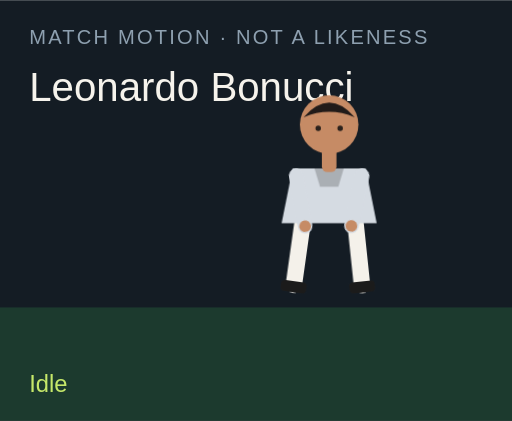
t = 0.00 s
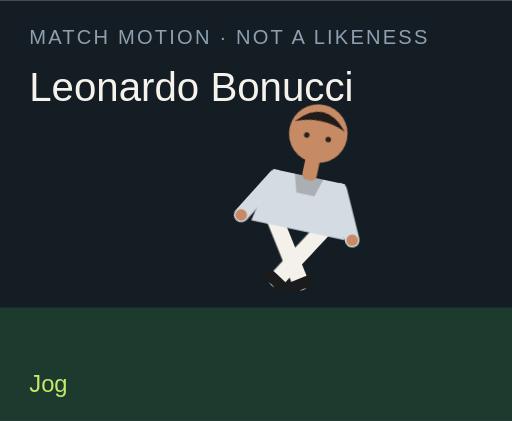
t = 1.50 s
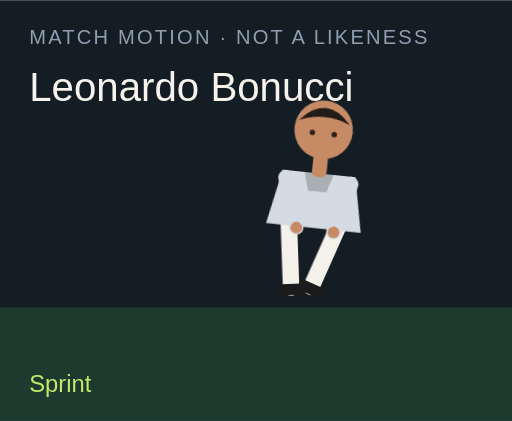
t = 3.00 s
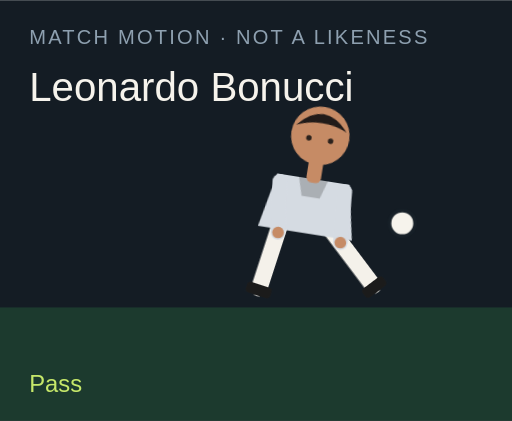
t = 4.50 s
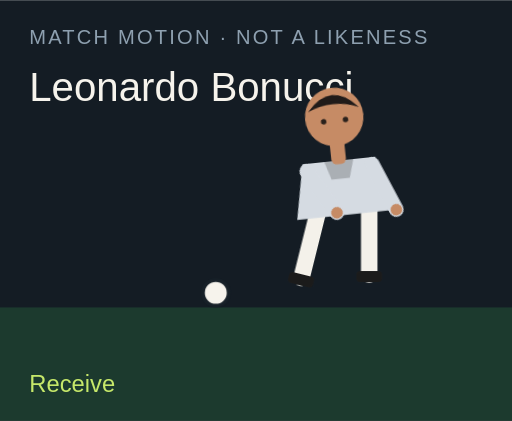
t = 6.00 s
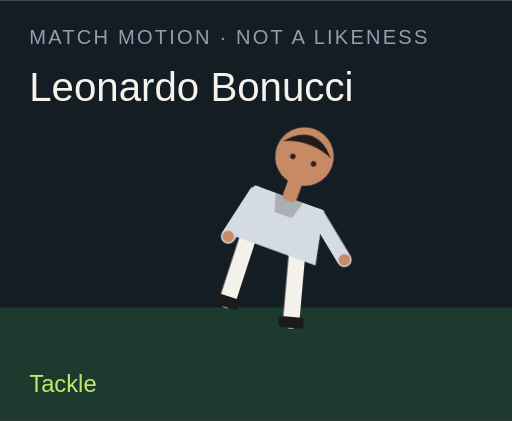
t = 7.50 s

The animated SVG that drew these frames (rendered in a browser with its animation timeline set to each time). Animation: 18 CSS @keyframes rules; one cycle of 9.00 s, repeats indefinitely.

<?xml version="1.0" encoding="UTF-8"?>
<svg xmlns="http://www.w3.org/2000/svg" viewBox="0 0 280 230" role="img">
  <style>@media (prefers-reduced-motion: reduce){animate,animateTransform{display:none}}</style>
  <rect width="280" height="230" fill="#141c24"/>
  <rect y="168" width="280" height="62" fill="#1c3a2e"/>
  <text x="16" y="24" fill="#8ea0b0" font-family="Arial,sans-serif" font-size="11" letter-spacing="1.2">MATCH MOTION · NOT A LIKENESS</text>
  <text x="16" y="55" fill="#f6f3ec" font-family="Impact,sans-serif" font-size="22">Leonardo Bonucci</text>
  <circle r="7" fill="#f6f3ec" stroke="#172028" stroke-width="2" id="motion-32198" cx="150" cy="160" opacity="0">
    
    
    
  </circle>
  <g transform="translate(132 40)">
    <g id="motion-32220" transform="rotate(0 48 90)">
      
      <g id="motion-32222" transform="translate(0 0)">
        
        <g transform="translate(34 78)"><g id="motion-32224" transform="rotate(8)"><path d="M0 0 V38" stroke="#f4f1ea" stroke-width="9" stroke-linecap="round"/><rect x="-7" y="36" width="14" height="6" rx="2" fill="#1b1b1b"/></g></g>
        <g transform="translate(62 78)"><g id="motion-32226" transform="rotate(-6)"><path d="M0 0 V38" stroke="#f4f1ea" stroke-width="9" stroke-linecap="round"/><rect x="-7" y="36" width="14" height="6" rx="2" fill="#1b1b1b"/></g></g>
        <path d="M28 52 h40 l6 30 H22 Z" fill="#d5dbe2"/>
        <path d="M40 52 h16 l-3 10 H43 Z" fill="#000" opacity=".2"/>
        <g transform="translate(30 56)"><g id="motion-32228" transform="rotate(-10)"><path d="M0 0 V28" stroke="#d5dbe2" stroke-width="8" stroke-linecap="round"/><circle cx="0" cy="28" r="3.2" fill="#c68b65"/></g></g>
        <g transform="translate(66 56)"><g id="motion-32230" transform="rotate(12)"><path d="M0 0 V28" stroke="#d5dbe2" stroke-width="8" stroke-linecap="round"/><circle cx="0" cy="28" r="3.2" fill="#c68b65"/></g></g>
        <rect x="44" y="40" width="8" height="14" rx="3" fill="#c68b65"/>
        <circle cx="48" cy="28" r="16" fill="#c68b65"/>
        <path d="M34 24 Q48 8 62 24 Q48 18 34 24" fill="#211b19"/>
        <circle cx="42" cy="30" r="1.5" fill="#2a211c"/><circle cx="54" cy="30" r="1.5" fill="#2a211c"/>
      </g>
    </g>
  </g>
  <text x="16" y="214" fill="#c6e86a" font-family="Arial,sans-serif" font-size="13" opacity="1" id="motion-32202">Idle</text><text x="16" y="214" fill="#c6e86a" font-family="Arial,sans-serif" font-size="13" opacity="0" id="motion-32204">Jog</text><text x="16" y="214" fill="#c6e86a" font-family="Arial,sans-serif" font-size="13" opacity="0" id="motion-32206">Sprint</text><text x="16" y="214" fill="#c6e86a" font-family="Arial,sans-serif" font-size="13" opacity="0" id="motion-32208">Dribble</text><text x="16" y="214" fill="#c6e86a" font-family="Arial,sans-serif" font-size="13" opacity="0" id="motion-32210">Pass</text><text x="16" y="214" fill="#c6e86a" font-family="Arial,sans-serif" font-size="13" opacity="0" id="motion-32212">Shoot</text><text x="16" y="214" fill="#c6e86a" font-family="Arial,sans-serif" font-size="13" opacity="0" id="motion-32214">Receive</text><text x="16" y="214" fill="#c6e86a" font-family="Arial,sans-serif" font-size="13" opacity="0" id="motion-32216">Tackle</text><text x="16" y="214" fill="#c6e86a" font-family="Arial,sans-serif" font-size="13" opacity="0" id="motion-32218">Point</text>
<style>@keyframes track-32199{0%{cx:150px}11.1%{cx:156px}22.2%{cx:164px}33.300000000000004%{cx:142px}44.4%{cx:190px}55.60000000000001%{cx:250px}66.7%{cx:118px}77.8%{cx:150px}88.9%{cx:150px}100%{cx:150px}}@keyframes track-32200{0%{cy:160px}11.1%{cy:158px}22.2%{cy:154px}33.300000000000004%{cy:156px}44.4%{cy:148px}55.60000000000001%{cy:96px}66.7%{cy:160px}77.8%{cy:160px}88.9%{cy:160px}100%{cy:160px}}@keyframes track-32201{0%{opacity:0}11.1%{opacity:0}22.2%{opacity:0}33.300000000000004%{opacity:1}44.4%{opacity:1}55.60000000000001%{opacity:1}66.7%{opacity:1}77.8%{opacity:0}88.9%{opacity:0}100%{opacity:0}}@keyframes track-32203{0%{opacity:1}11.1%{opacity:0}22.2%{opacity:0}33.300000000000004%{opacity:0}44.4%{opacity:0}55.60000000000001%{opacity:0}66.7%{opacity:0}77.8%{opacity:0}88.9%{opacity:0}100%{opacity:1}}@keyframes track-32205{0%{opacity:0}11.1%{opacity:1}22.2%{opacity:0}33.300000000000004%{opacity:0}44.4%{opacity:0}55.60000000000001%{opacity:0}66.7%{opacity:0}77.8%{opacity:0}88.9%{opacity:0}100%{opacity:0}}@keyframes track-32207{0%{opacity:0}11.1%{opacity:0}22.2%{opacity:1}33.300000000000004%{opacity:0}44.4%{opacity:0}55.60000000000001%{opacity:0}66.7%{opacity:0}77.8%{opacity:0}88.9%{opacity:0}100%{opacity:0}}@keyframes track-32209{0%{opacity:0}11.1%{opacity:0}22.2%{opacity:0}33.300000000000004%{opacity:1}44.4%{opacity:0}55.60000000000001%{opacity:0}66.7%{opacity:0}77.8%{opacity:0}88.9%{opacity:0}100%{opacity:0}}@keyframes track-32211{0%{opacity:0}11.1%{opacity:0}22.2%{opacity:0}33.300000000000004%{opacity:0}44.4%{opacity:1}55.60000000000001%{opacity:0}66.7%{opacity:0}77.8%{opacity:0}88.9%{opacity:0}100%{opacity:0}}@keyframes track-32213{0%{opacity:0}11.1%{opacity:0}22.2%{opacity:0}33.300000000000004%{opacity:0}44.4%{opacity:0}55.60000000000001%{opacity:1}66.7%{opacity:0}77.8%{opacity:0}88.9%{opacity:0}100%{opacity:0}}@keyframes track-32215{0%{opacity:0}11.1%{opacity:0}22.2%{opacity:0}33.300000000000004%{opacity:0}44.4%{opacity:0}55.60000000000001%{opacity:0}66.7%{opacity:1}77.8%{opacity:0}88.9%{opacity:0}100%{opacity:0}}@keyframes track-32217{0%{opacity:0}11.1%{opacity:0}22.2%{opacity:0}33.300000000000004%{opacity:0}44.4%{opacity:0}55.60000000000001%{opacity:0}66.7%{opacity:0}77.8%{opacity:1}88.9%{opacity:0}100%{opacity:0}}@keyframes track-32219{0%{opacity:0}11.1%{opacity:0}22.2%{opacity:0}33.300000000000004%{opacity:0}44.4%{opacity:0}55.60000000000001%{opacity:0}66.7%{opacity:0}77.8%{opacity:0}88.9%{opacity:1}100%{opacity:0}}@keyframes track-32221{0%{transform:rotate(0deg)}11.1%{transform:rotate(8deg)}22.2%{transform:rotate(16deg)}33.300000000000004%{transform:rotate(6deg)}44.4%{transform:rotate(4deg)}55.60000000000001%{transform:rotate(14deg)}66.7%{transform:rotate(-6deg)}77.8%{transform:rotate(34deg)}88.9%{transform:rotate(6deg)}100%{transform:rotate(0deg)}}@keyframes track-32223{0%{transform:translate(0px,0px)}11.1%{transform:translate(0px,-3px)}22.2%{transform:translate(0px,-6px)}33.300000000000004%{transform:translate(0px,-2px)}44.4%{transform:translate(0px,2px)}55.60000000000001%{transform:translate(0px,-4px)}66.7%{transform:translate(0px,1px)}77.8%{transform:translate(0px,10px)}88.9%{transform:translate(0px,-4px)}100%{transform:translate(0px,0px)}}@keyframes track-32225{0%{transform:rotate(8deg)}11.1%{transform:rotate(-26deg)}22.2%{transform:rotate(-42deg)}33.300000000000004%{transform:rotate(-8deg)}44.4%{transform:rotate(6deg)}55.60000000000001%{transform:rotate(12deg)}66.7%{transform:rotate(20deg)}77.8%{transform:rotate(-8deg)}88.9%{transform:rotate(4deg)}100%{transform:rotate(8deg)}}@keyframes track-32227{0%{transform:rotate(-6deg)}11.1%{transform:rotate(24deg)}22.2%{transform:rotate(38deg)}33.300000000000004%{transform:rotate(18deg)}44.4%{transform:rotate(-38deg)}55.60000000000001%{transform:rotate(-54deg)}66.7%{transform:rotate(6deg)}77.8%{transform:rotate(-22deg)}88.9%{transform:rotate(-8deg)}100%{transform:rotate(-6deg)}}@keyframes track-32229{0%{transform:rotate(-10deg)}11.1%{transform:rotate(24deg)}22.2%{transform:rotate(36deg)}33.300000000000004%{transform:rotate(-18deg)}44.4%{transform:rotate(10deg)}55.60000000000001%{transform:rotate(-24deg)}66.7%{transform:rotate(-30deg)}77.8%{transform:rotate(12deg)}88.9%{transform:rotate(14deg)}100%{transform:rotate(-10deg)}}@keyframes track-32231{0%{transform:rotate(12deg)}11.1%{transform:rotate(-20deg)}22.2%{transform:rotate(-32deg)}33.300000000000004%{transform:rotate(14deg)}44.4%{transform:rotate(-26deg)}55.60000000000001%{transform:rotate(18deg)}66.7%{transform:rotate(-22deg)}77.8%{transform:rotate(-6deg)}88.9%{transform:rotate(-96deg)}100%{transform:rotate(12deg)}}@media(prefers-reduced-motion:no-preference){#motion-32198{animation:track-32199 9s linear infinite both,track-32200 9s linear infinite both,track-32201 9s steps(1,end) infinite both}#motion-32202{animation:track-32203 9s steps(1,end) infinite both}#motion-32204{animation:track-32205 9s steps(1,end) infinite both}#motion-32206{animation:track-32207 9s steps(1,end) infinite both}#motion-32208{animation:track-32209 9s steps(1,end) infinite both}#motion-32210{animation:track-32211 9s steps(1,end) infinite both}#motion-32212{animation:track-32213 9s steps(1,end) infinite both}#motion-32214{animation:track-32215 9s steps(1,end) infinite both}#motion-32216{animation:track-32217 9s steps(1,end) infinite both}#motion-32218{animation:track-32219 9s steps(1,end) infinite both}#motion-32220{animation:track-32221 9s linear infinite both}#motion-32222{animation:track-32223 9s linear infinite both}#motion-32224{animation:track-32225 9s linear infinite both}#motion-32226{animation:track-32227 9s linear infinite both}#motion-32228{animation:track-32229 9s linear infinite both}#motion-32230{animation:track-32231 9s linear infinite both}}</style></svg>
